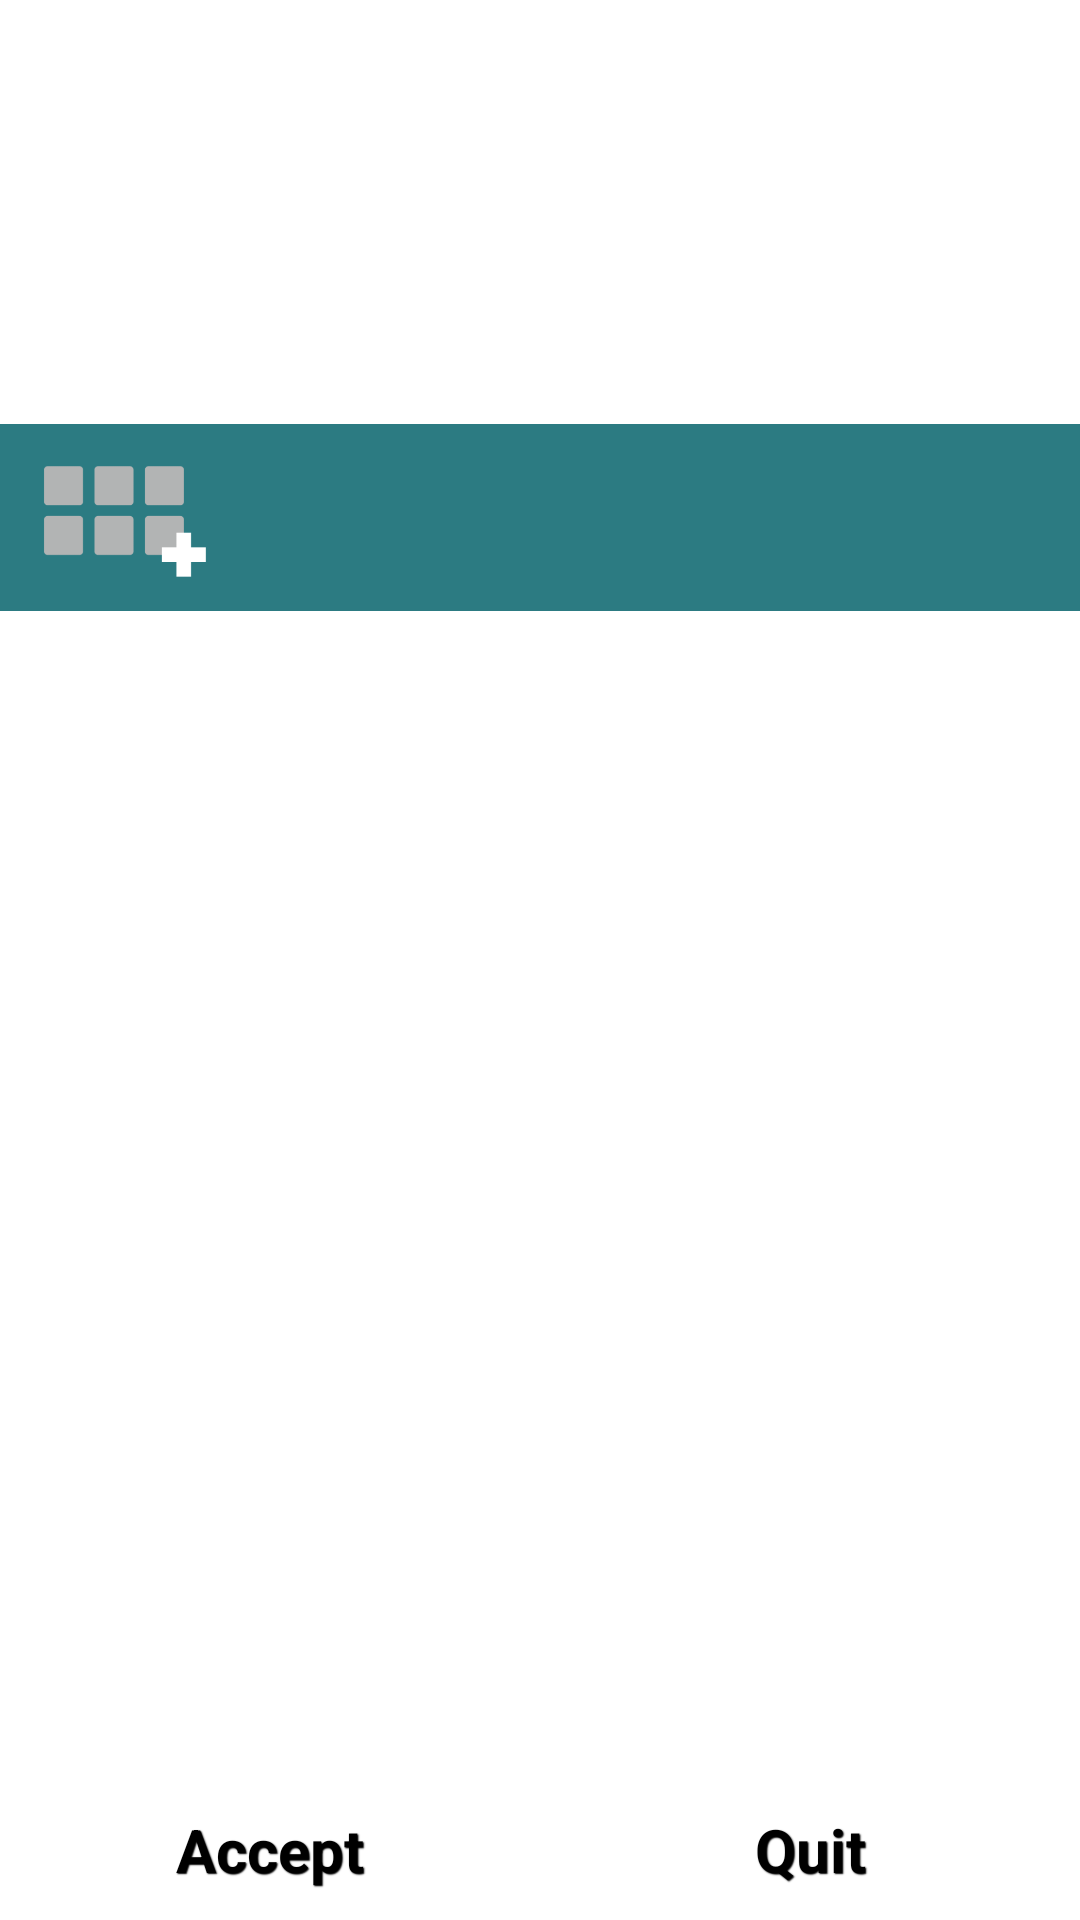

This screen was rendered from an Android layout file. Write that file and the resources it references.
<!-- AndroidManifest.xml: application theme CustomTheme -->
<!-- res/layout/activity_consentform.xml -->
<RelativeLayout xmlns:android="http://schemas.android.com/apk/res/android"
    xmlns:tools="http://schemas.android.com/tools"
    android:layout_width="match_parent"
    android:layout_height="match_parent" >
    
    <LinearLayout
        android:id="@+id/layoutButtons"        
        android:layout_width="match_parent"
        android:layout_height="wrap_content"
        android:layout_alignParentBottom="true"
        android:orientation="horizontal" >

        <Button
            android:id="@+id/buttonStart"
            android:layout_width="0dp"
            android:layout_height="wrap_content"
            android:layout_weight="1"
            android:onClick="accepted"
            android:text="Accept"			 
            android:textSize="20dp" />
			
		<Button
            android:id="@+id/buttonQuit"
            android:layout_width="0dp"
            android:layout_height="wrap_content"
            android:layout_weight="1"
            android:onClick="declined"
            android:text="Quit"         
            android:textSize="20dp" />
    </LinearLayout>

    <ScrollView xmlns:android="http://schemas.android.com/apk/res/android"
        android:id="@+id/scrollView1"
        android:layout_width="fill_parent"
        android:layout_height="fill_parent" >

        <RelativeLayout
            android:id="@+id/relativeLayout1"
            android:layout_width="match_parent"
            android:layout_height="match_parent" >

            <ImageView
                android:id="@+id/imageView1"
                android:layout_width="match_parent"
				android:layout_height="match_parent"
				android:orientation="horizontal"
                android:src="@drawable/i1" />

        </RelativeLayout>

    </ScrollView>
	
</RelativeLayout>
<!-- resources referenced by this layout -->
<resources>
  <!-- drawable i1: png bitmap (drawable, 5826 bytes) -->
  <style name="CustomTheme" parent="android:Theme.Holo.Light.NoActionBar">
          <item name="android:buttonStyle">@style/btnStyleBeige</item>
      </style>
  <style name="btnStyleBeige" parent="android:style/Widget.Button">
          <item name="android:textSize">20sp</item>
          <item name="android:textStyle">bold</item>
          <item name="android:textColor">#000000</item>
          <item name="android:gravity">center</item>
          <item name="android:shadowColor">#000000</item>
          <item name="android:shadowDx">1</item>
          <item name="android:shadowDy">1</item>
          <item name="android:shadowRadius">0.6</item>
          <item name="android:background">@drawable/custom_btn_beige</item>
          <item name="android:padding">10dip</item>
          <item name="android:layout_marginTop">5dp</item>
          <item name="android:layout_marginBottom">5dp</item>
      </style>
</resources>
